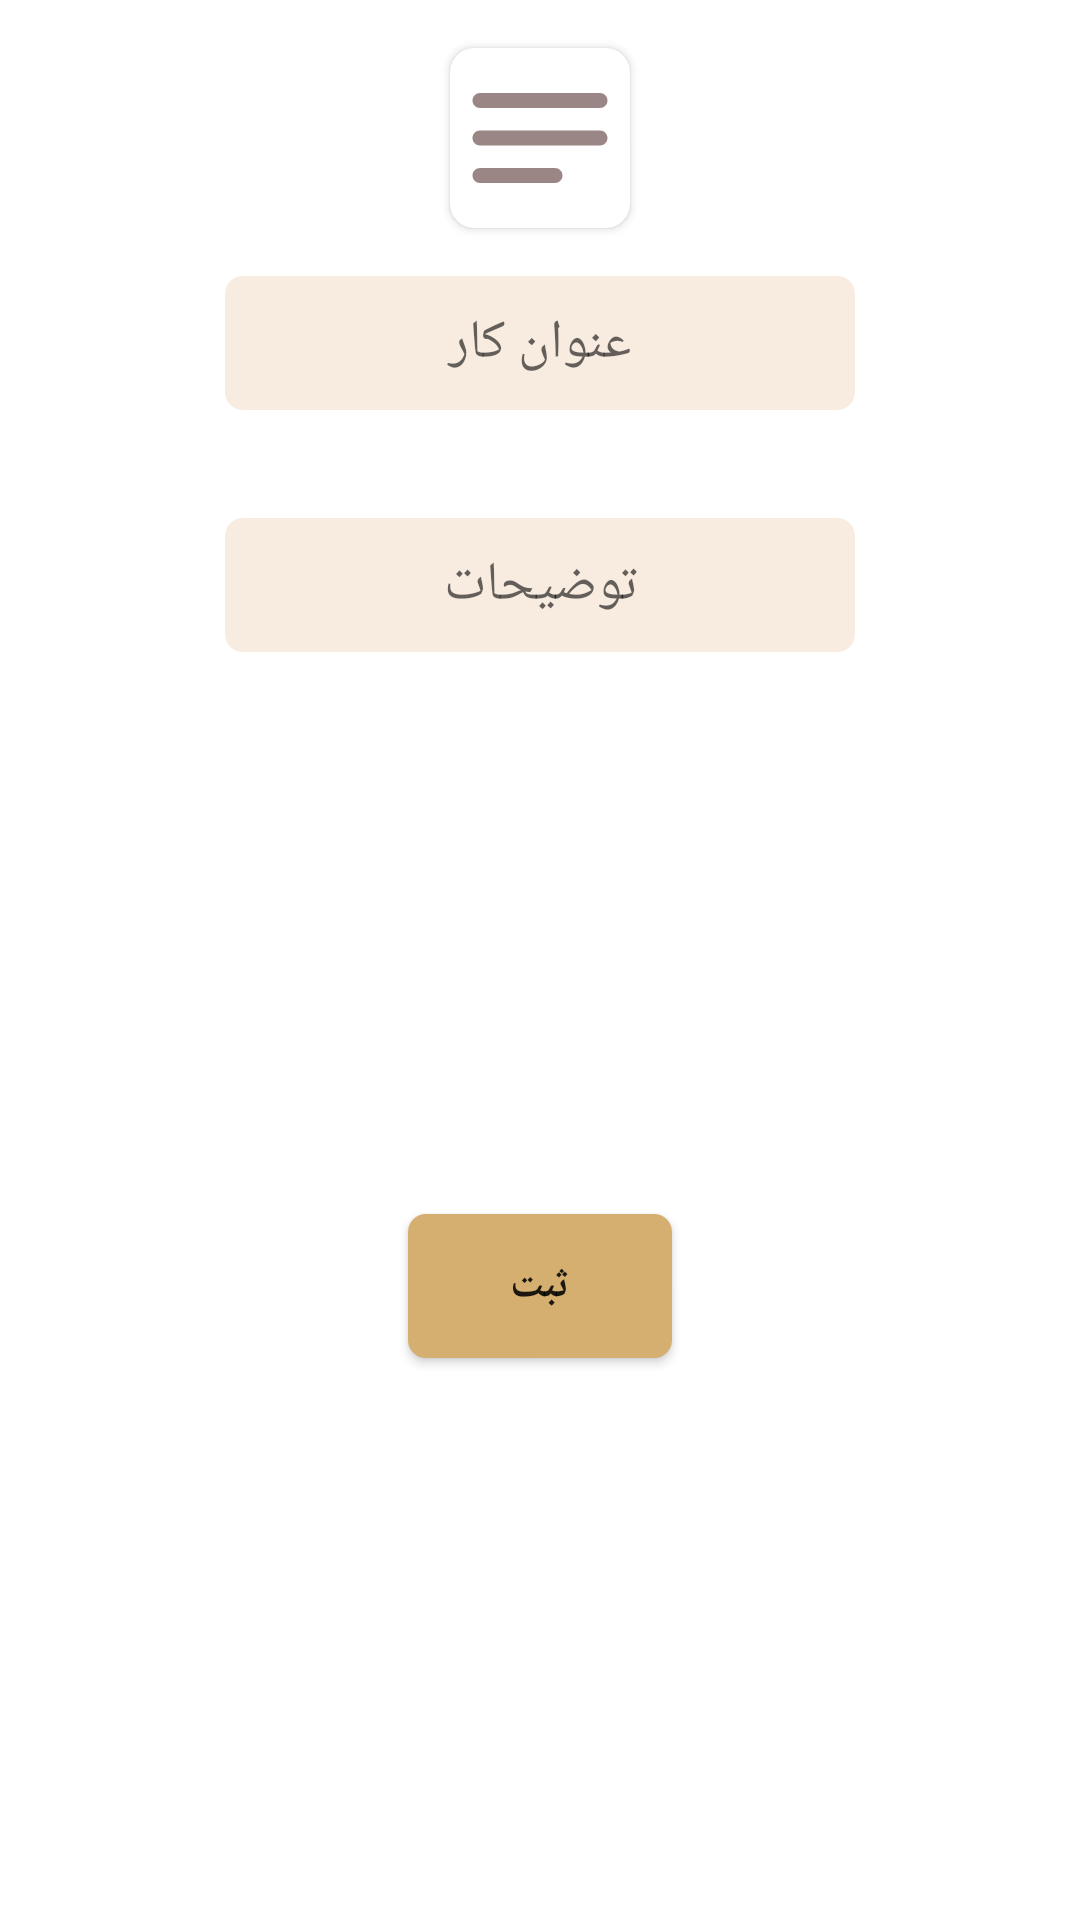

Android layout source for this screen:
<!-- AndroidManifest.xml: application theme Theme.NoteUkt -->
<!-- res/layout/add_note_dialog.xml -->
<?xml version="1.0" encoding="utf-8"?>
<androidx.constraintlayout.widget.ConstraintLayout xmlns:android="http://schemas.android.com/apk/res/android"
    xmlns:app="http://schemas.android.com/apk/res-auto"
    xmlns:tools="http://schemas.android.com/tools"
    android:layout_width="match_parent"
    android:layout_height="wrap_content">

    <EditText
        android:id="@+id/editTextTextPersonName"
        android:layout_width="wrap_content"
        android:layout_height="wrap_content"
        android:layout_marginTop="16dp"
        android:background="@drawable/bg_et_login"
        android:ems="10"
        android:hint="عنوان کار"
        android:inputType="text"
        android:padding="10dp"
        android:textAlignment="center"
        app:layout_constraintEnd_toEndOf="parent"
        app:layout_constraintStart_toStartOf="parent"
        app:layout_constraintTop_toBottomOf="@+id/cardView" />

    <EditText
        android:id="@+id/editTextpssword"
        android:layout_width="wrap_content"
        android:layout_height="wrap_content"
        android:layout_marginTop="36dp"
        android:background="@drawable/bg_et_login"
        android:ems="10"
        android:hint="توضیحات"
        android:inputType="text"
        android:padding="10dp"
        android:textAlignment="center"
        app:layout_constraintEnd_toEndOf="@+id/editTextTextPersonName"
        app:layout_constraintHorizontal_bias="0.0"
        app:layout_constraintStart_toStartOf="@+id/editTextTextPersonName"
        app:layout_constraintTop_toBottomOf="@+id/editTextTextPersonName" />

    <androidx.appcompat.widget.AppCompatButton

        android:id="@+id/btnLogin"
        android:layout_width="wrap_content"
        android:layout_height="wrap_content"
        android:layout_marginTop="24dp"
        android:layout_marginBottom="24dp"
        android:background="@drawable/btn_login"
        android:padding="5dp"
        android:text="ثبت"
        android:textStyle="bold"
        app:layout_constraintBottom_toBottomOf="parent"
        app:layout_constraintEnd_toEndOf="@+id/editTextpssword"
        app:layout_constraintStart_toStartOf="@+id/editTextpssword"
        app:layout_constraintTop_toBottomOf="@+id/editTextpssword" />

    <androidx.cardview.widget.CardView

        android:id="@+id/cardView"
        android:layout_width="60dp"
        android:layout_height="60dp"
        android:layout_marginTop="16dp"
        android:elevation="8dp"
        android:padding="8dp"
        app:cardCornerRadius="8dp"
        app:layout_constraintEnd_toEndOf="@+id/editTextTextPersonName"
        app:layout_constraintStart_toStartOf="@+id/editTextTextPersonName"
        app:layout_constraintTop_toTopOf="parent">

        <ImageView
            android:layout_width="match_parent"
            android:layout_height="68dp"
            android:layout_gravity="center"
            android:src="@drawable/ic_round_notes_24" />

    </androidx.cardview.widget.CardView>

</androidx.constraintlayout.widget.ConstraintLayout>
<!-- resources referenced by this layout -->
<resources>
  <!-- drawable bg_et_login (drawable) -->
  <?xml version="1.0" encoding="utf-8"?>
  <shape xmlns:android="http://schemas.android.com/apk/res/android" android:shape="rectangle">
  <solid android:color="#f8ece0"/>
      <corners android:radius="6dp"/>
  </shape>
  <!-- drawable btn_login (drawable) -->
  <?xml version="1.0" encoding="utf-8"?>
  <shape xmlns:android="http://schemas.android.com/apk/res/android" android:shape="rectangle">
  <corners android:radius="6dp"/>
      <solid android:color="#D4AF6F"/>
  </shape>
  <!-- drawable ic_round_notes_24 (drawable) -->
  <vector xmlns:android="http://schemas.android.com/apk/res/android"
      android:width="24dp"
      android:height="24dp"
      android:autoMirrored="true"
      android:tint="#9B8686"
      android:viewportWidth="24"
      android:viewportHeight="24">
      <path
          android:fillColor="@android:color/white"
          android:pathData="M20,11H4c-0.55,0 -1,0.45 -1,1s0.45,1 1,1h16c0.55,0 1,-0.45 1,-1s-0.45,-1 -1,-1zM4,18h10c0.55,0 1,-0.45 1,-1s-0.45,-1 -1,-1H4c-0.55,0 -1,0.45 -1,1s0.45,1 1,1zM20,6H4c-0.55,0 -1,0.45 -1,1v0.01c0,0.55 0.45,1 1,1h16c0.55,0 1,-0.45 1,-1V7c0,-0.55 -0.45,-1 -1,-1z" />
  </vector>
  <style name="Theme.NoteUkt" parent="Theme.MaterialComponents.DayNight.NoActionBar">
          
          <item name="colorPrimary">@color/purple_500</item>
          <item name="colorPrimaryVariant">@color/purple_700</item>
          <item name="colorOnPrimary">@color/white</item>
          
          <item name="colorSecondary">@color/teal_200</item>
          <item name="colorSecondaryVariant">@color/teal_700</item>
          <item name="colorOnSecondary">@color/black</item>
          
          <item name="android:statusBarColor">?attr/colorPrimaryVariant</item>
          
      </style>
  <!-- not gathered from this repository: default colours our renderer supplied (Android Studio template values) -->
  <color name="purple_500">#FF6200EE</color>
  <color name="purple_700">#FF3700B3</color>
  <color name="teal_200">#FF03DAC5</color>
  <color name="teal_700">#FF018786</color>
  <color name="black">#FF000000</color>
  <color name="white">#FFFFFFFF</color>
</resources>
